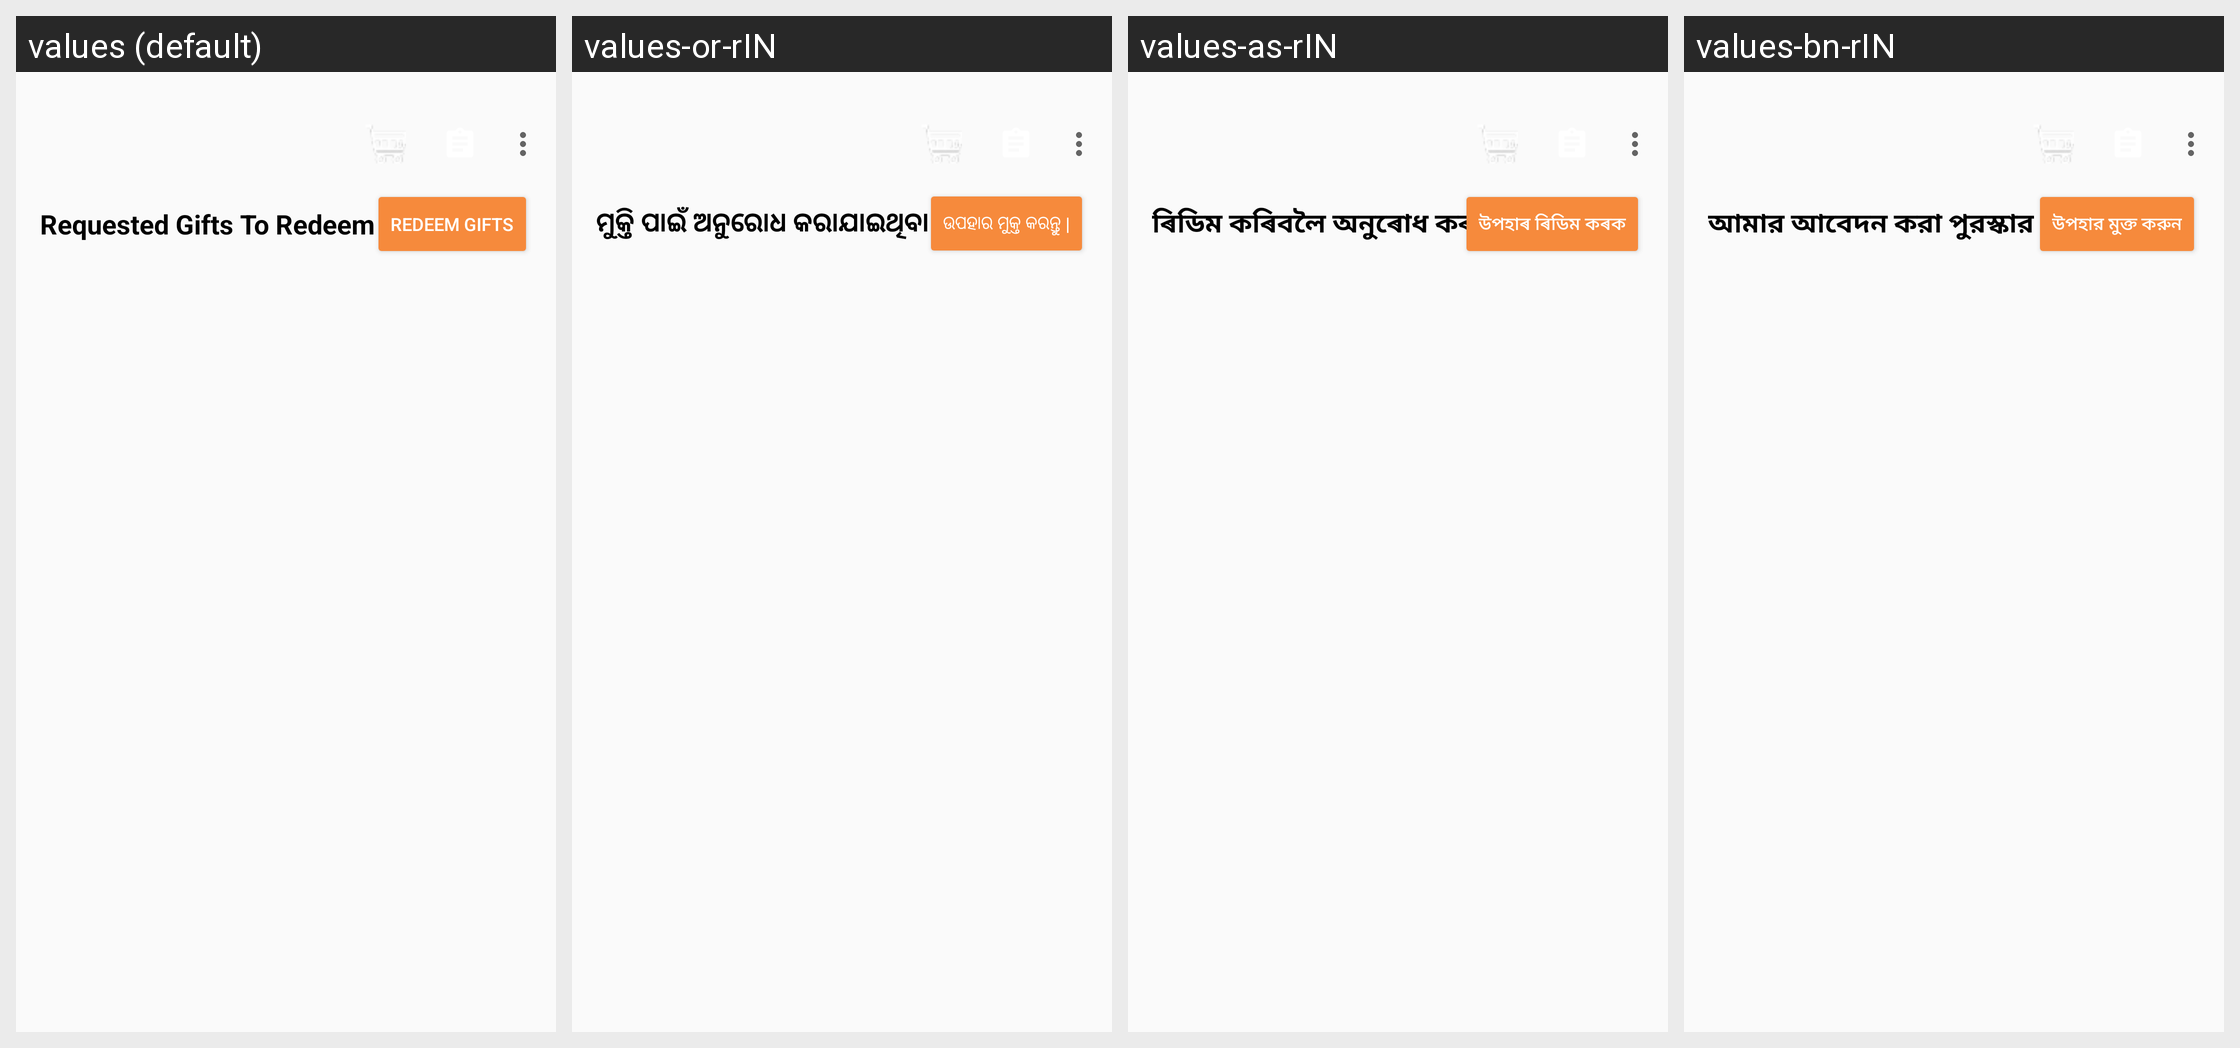

This grid shows one Android layout under several languages. Give, for every string resource on the screen, its name, the default text and each shown locale's text.
Android screen res/layout/activity_my_gift_item.xml rendered under 4 locales, left to right: values (default), values-or-rIN, values-as-rIN, values-bn-rIN. Device: Nexus 5 (rendered at 1080×1920; each locale shown at half size, 540×960, under a caption strip naming it); theme Theme.Krishirasayan.NoActionBar.
Strings drawn on this screen, with the default value and each locale's value (text and hints the layout hard-codes, and strings that could not be matched under every locale, appear in the picture but are not listed):

my_requested_gifts
  values: Requested Gifts To Redeem
  values-or-rIN: ମୁକ୍ତି ପାଇଁ ଅନୁରୋଧ କରାଯାଇଥିବା ଉପହାର |
  values-as-rIN: ৰিডিম কৰিবলৈ অনুৰোধ কৰা উপহাৰ
  values-bn-rIN: আমার আবেদন করা পুরস্কার

redeem_gift
  values: Redeem Gifts
  values-or-rIN: ଉପହାର ମୁକ୍ତ କରନ୍ତୁ |
  values-as-rIN: উপহাৰ ৰিডিম কৰক
  values-bn-rIN: উপহার মুক্ত করুন
